Run: headless pygame with SDL's dummy video driver; simulated clock (each Clock.tick advances the game by its frame time, no real sleeping); random seed 0; keys injected as events and as key.get_pressed() state; no mouse input.
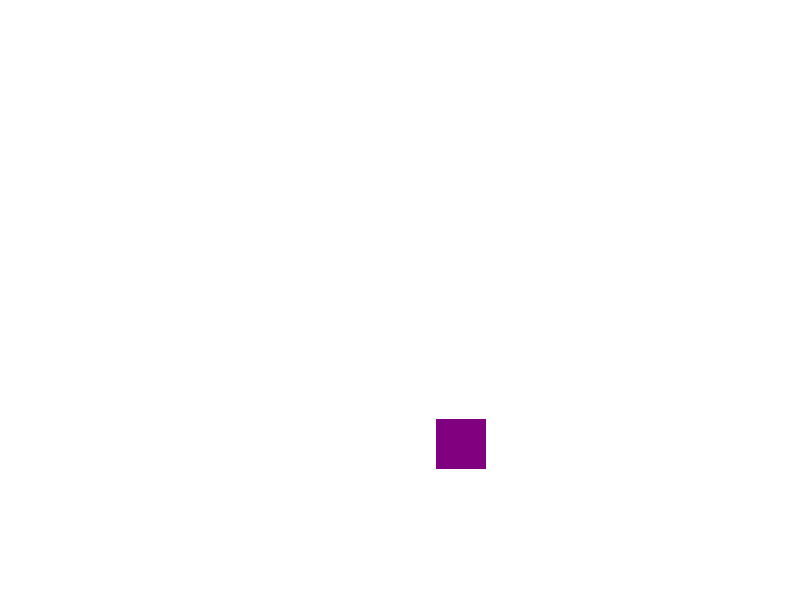
Frame 1 of 4 · flips 1–60 · no input
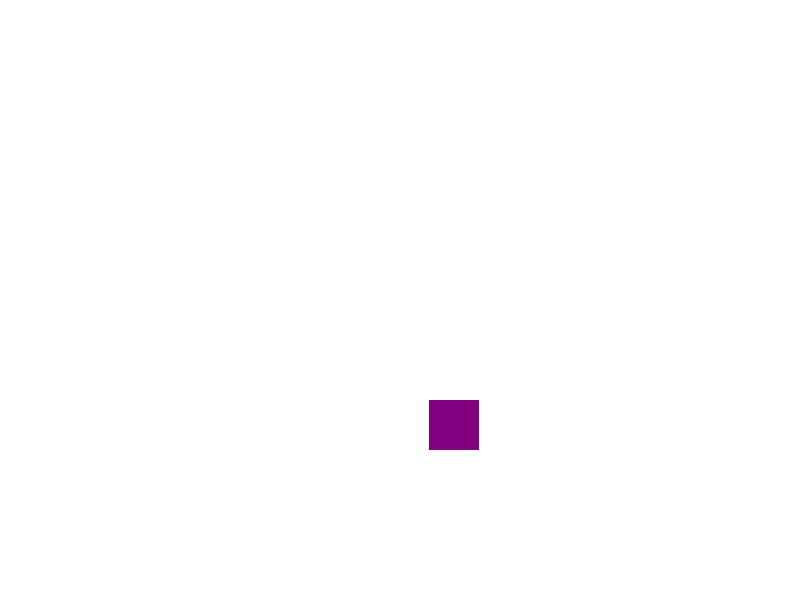
Frame 2 of 4 · flips 61–180 · tapped SPACE, RETURN · held RIGHT (→), D
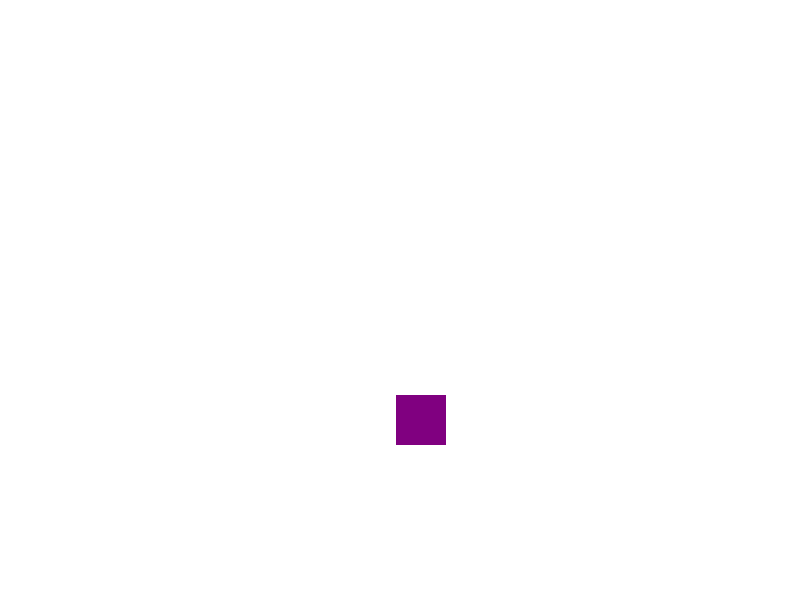
Frame 3 of 4 · flips 181–300 · held DOWN (↓), S
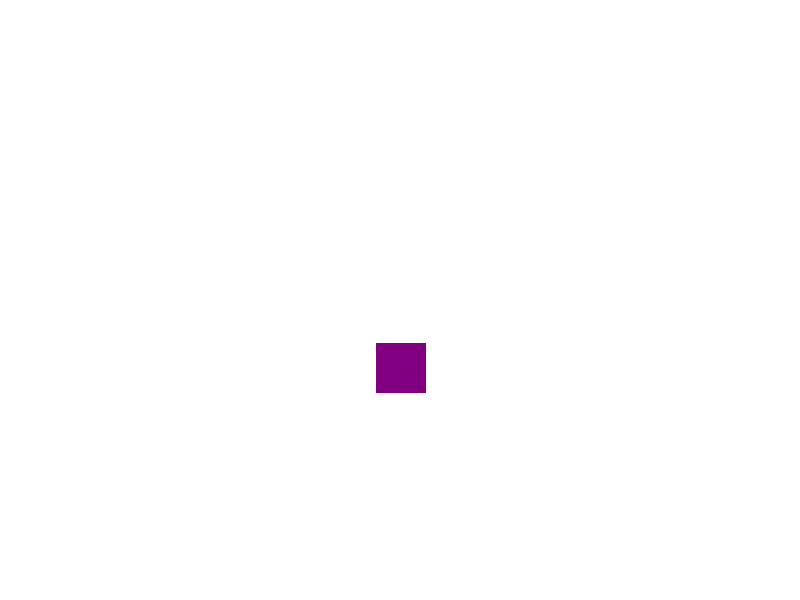
Frame 4 of 4 · flips 301–420 · held LEFT (←), A, UP (↑), W

The pygame program that drew these frames:

import pygame
import random

# Ekran boyutu
SCREEN_WIDTH = 800
SCREEN_HEIGHT = 600

# Renkler
WHITE = (255, 255, 255)
PURPLE = (128, 0, 128)

class BonziFriend:
    def __init__(self):
        self.x = random.randint(0, SCREEN_WIDTH)
        self.y = random.randint(0, SCREEN_HEIGHT)
        self.width = 50
        self.height = 50
        self.velocity = 5

    def draw(self, screen):
        pygame.draw.rect(screen, PURPLE, (self.x, self.y, self.width, self.height))

    def move(self):
        self.x += random.randint(-self.velocity, self.velocity)
        self.y += random.randint(-self.velocity, self.velocity)
        self.x = max(0, min(self.x, SCREEN_WIDTH - self.width))
        self.y = max(0, min(self.y, SCREEN_HEIGHT - self.height))

def main():
    pygame.init()
    screen = pygame.display.set_mode((SCREEN_WIDTH, SCREEN_HEIGHT))
    pygame.display.set_caption("Bonzi Friend")
    clock = pygame.time.Clock()

    bonzi = BonziFriend()

    running = True
    while running:
        for event in pygame.event.get():
            if event.type == pygame.QUIT:
                running = False

        bonzi.move()

        screen.fill(WHITE)
        bonzi.draw(screen)
        pygame.display.flip()
        clock.tick(60)

    pygame.quit()

if __name__ == "__main__":
    main()
